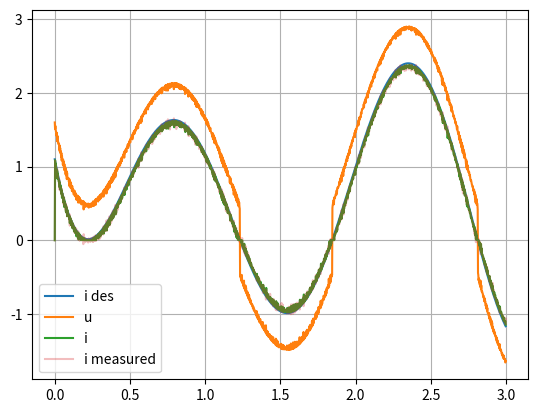

Write Python code to recreate this figure.
from math import exp, log, pi, sin

import matplotlib.pyplot as plt
import numpy as np
from numpy.random import normal

EPS = 1e-6


def saturate(x, x_max):
    if (x > x_max):
        return x_max
    if (x < -x_max):
        return -x_max
    return x


''' Integrate x' + ax = b until either:
     - you reach the specified time t
     - you reach the specified lower/upper bound
'''


def integrate_1_order_lde(x_0, a, b, t, x_lb=None, x_ub=None):
    if (x_lb is not None and x_0 < x_lb):
        print("ERROR: x_0=%.3f < x_lb=%.3f" % (x_0, x_lb))
        return (0, x_lb)
    if (x_ub is not None and x_0 > x_ub):
        print("ERROR: x_0=%.3f > x_ub=%.3f" % (x_0, x_ub))
        return (0, x_lb)
    c = b / a
    e = exp(-a * t)
    x_t = c * (1 - e) + x_0 * e
    # if a<0 => x tends towards c
    if (x_lb is not None and x_t < x_lb):
        t = -log((x_lb - c) / (x_0 - c)) / a
        # t = -log((a*x_lb - b)/(a*x_0-b)) / a;
        return (t, x_lb)
    if (x_ub is not None and x_t > x_ub):
        t = -log((x_ub - b / a) / (x_0 - b / a)) / a
        return (t, x_ub)
    return (t, x_t)


class Motor:
    def __init__(self, R, L, Kb, Kt, J, b):
        self.R = R
        self.L = L
        self.Kb = Kb
        self.Kt = Kt
        self.J = J
        self.b = b
        self.i = 0
        self.dq = 0

    def simulate(self, V, dt):
        #        di = (V - self.R*self.i - self.Kb*self.dq)/self.L;
        #        di = (K*(u-i) - R*i)/L;
        #        di = (K*u - (K+R)*i)/L;
        #        self.i += di*dt;
        a = self.R / self.L
        b = (V - self.Kb * self.dq) / self.L
        (t, self.i) = integrate_1_order_lde(self.i, a, b, dt)

        ddq = (self.Kt * self.i - self.b * self.dq) / self.J
        self.dq += ddq * dt


class Hrp2CurrentControl:
    def __init__(self, motor, K, i_dz):
        self.motor = motor
        self.K = K
        # current-control feedback gain
        self.i_dz = i_dz
        # dead-zone threshold
        self.t = 0
        self.verbose = False

    def get_deadzone_state(self, e):
        if (e > self.i_dz):
            return 1
        elif (e < -self.i_dz):
            return -1
        return 0

    def simulate(self, u, t, max_iter=10):
        time_left = t
        motor = self.motor
        dz_state = 0
        for n in range(max_iter):
            i_0 = motor.i
            dz_state = self.get_deadzone_state(u - i_0)
            if (dz_state == 1):  # V = self.K*(e-i_dz);
                A = self.K
                d = self.K * (u - self.i_dz)
                ub = u - self.i_dz + EPS
                lb = None
            elif (dz_state == -1):  # V = self.K*(e+i_dz);
                A = self.K
                d = self.K * (u + self.i_dz)
                lb = u + self.i_dz - EPS
                ub = None
            else:  # V = 0.0;
                A = 0
                d = 0
                lb = u - self.i_dz - EPS
                ub = u + self.i_dz + EPS
            # self.motor.simulate(V, dt/N_DT);
            # di = (d-A*i - self.R*self.i - self.Kb*self.dq)/self.L;
            a = (motor.R + A) / motor.L
            b = (d - motor.Kb * motor.dq) / motor.L
            (dt, motor.i) = integrate_1_order_lde(i_0, a, b, time_left, lb, ub)
            self.t += dt

            ddq = (motor.Kt * motor.i - motor.b * motor.dq) / motor.J
            motor.dq += ddq * dt

            if (dt == time_left):
                return

            # print("Time %.3f, iter %d, integration stopped after t=%.3f ms"%(self.t, n, 1e3*dt);)
            new_dz_state = self.get_deadzone_state(u - motor.i)
            time_left -= dt
            if (new_dz_state == dz_state):
                print("Time %.3f: ERROR deadzone state did not change from %d, i(0)=%.3f, i(t)=%.3f, " +
                      "e(0)=%.3f, e(t)=%.3f" % (self.t, dz_state, i_0, motor.i, u - i_0, u - motor.i))
                return
            if (self.verbose):
                print("Time %.3f: deadzone state changed from %d to %d, i(0)=%.3f, i(t)=%.3f, e(0)=%.3f, e(t)=%.3f" %
                      (self.t, dz_state, new_dz_state, i_0, motor.i, u - i_0, u - motor.i))

        print("Time %.3f: ERROR max number of iterations reached: %d" % (self.t, max_iter))


R = 3.3
# resistance
L = 2e-3
# inductance
Kb = 0.19
# back-EMF constant
Kt = 0.19
# current-torque constant
J = 1000.0
# inertia
b = 0.5
# viscous friction
K = 300
# proportional current control gain
i_dz = 0.5
# dead-zone threshold

i_off = 0.0
# current sensor offset
i_stdev = 0.02
# std dev of current sensor noise
i_trans = 3 * i_stdev
# transition band for dead-zone compensation
dz_comp_perc = 1.0
ki = 0e-2

N = 1500
# number of time steps
dt = 0.002
# time step duration
f = 0.6
A = 2.0

motor = Motor(R, L, Kb, Kt, J, b)
hrp2 = Hrp2CurrentControl(motor, K, i_dz)

i_des = np.zeros(N)
u = np.zeros(N)
i = np.zeros(N)
i_mes = np.zeros(N)
dq = np.zeros(N)
err_int = 0
dz_comp_state = 0
new_dz_comp_state = 0

print("Starting simulation...")
for n in range(N):
    # compute desired current
    t = n * dt - 2.0
    i_des[n] = A * sin(2 * pi * f * t) + t**4 + t**3 - 2 * t * t - t + 1
    # store data
    i[n] = motor.i
    dq[n] = motor.dq
    i_noise = saturate(normal(0, i_stdev), 3 * i_stdev)
    i_mes[n] = i[n] + i_off + i_noise
    # compute control law
    err_int += ki * (i_des[n] - i_mes[n])
    u[n] = i_des[n] + err_int
    e = u[n] - i_mes[n]

    if (e > i_trans):
        u[n] += dz_comp_perc * i_dz
        new_dz_comp_state = 1
    elif (e < -i_trans):
        u[n] -= dz_comp_perc * i_dz
        new_dz_comp_state = -1
    elif (u[n] > 0):
        u[n] += dz_comp_perc * i_dz + e - i_trans
        new_dz_comp_state = 0
    else:
        u[n] -= dz_comp_perc * i_dz - (e + i_trans)
        new_dz_comp_state = 0
# elif(i_trans!=0.0):
# u[n] += e*dz_comp_perc*i_dz/i_trans;
# new_dz_comp_state = 0;

    if (dz_comp_state != new_dz_comp_state):
        print("Time %.3f: dead-zone compensation state changed from %d to %d" %
              (t + 2, dz_comp_state, new_dz_comp_state))
        dz_comp_state = new_dz_comp_state

    # simulate one time step
    hrp2.simulate(u[n], dt)

time = np.arange(0, N * dt, dt)
plt.figure()
plt.plot(time, i_des, '-', label='i des')
plt.plot(time, u, '-', label='u')
plt.plot(time, i, '-', label='i')
plt.plot(time, i_mes, '-', label='i measured', alpha=0.3)
# plt.plot(time, dq, label='dq');
# plt.plot(time, i_des-i, label='error');
plt.grid()
plt.legend()
plt.show()
